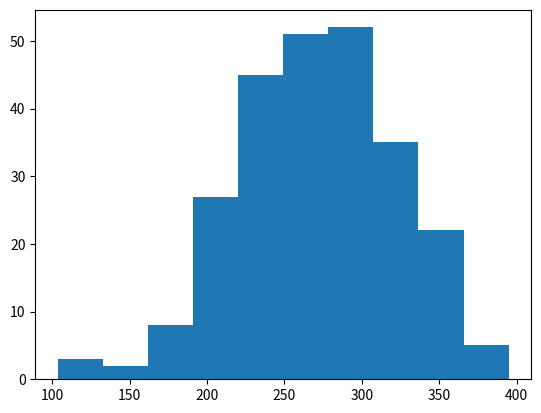

Source code (Python):
import matplotlib.pyplot as plt
import numpy as np

x=np.random.normal(270,50,250)
plt.hist(x)
plt.show()